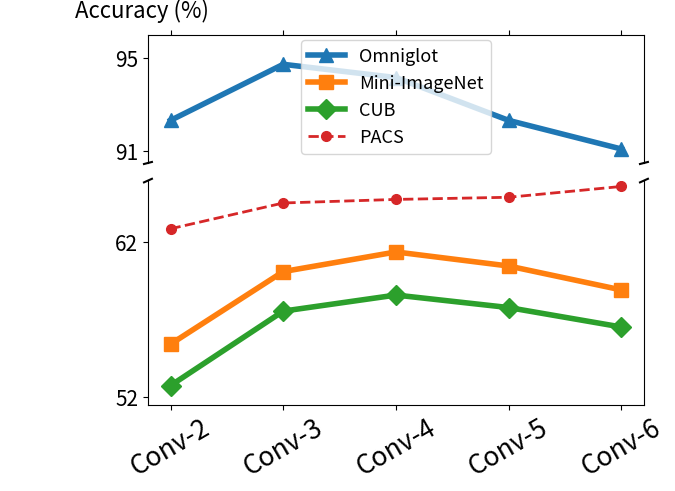

Reproduce this figure in Python.
import numpy as np
import matplotlib.pyplot as plt



depth = ['Conv-2', 'Conv-3', 'Conv-4', 'Conv-5', 'Conv-6']
pts = [
    [92.33, 94.74, 94.17, 92.33, 91.1],
    [55.41, 60.11, 61.38, 60.47, 58.92],
    [52.73, 57.55, 58.59, 57.78, 56.52]
]
marks = ['^', 's', 'D']
pacs = [62.88, 64.55, 64.78, 64.92, 65.62]

# # Now let's make two outlier points which are far away from everything.
# pts[[3, 14]] += .8

# If we were to simply plot pts, we'd lose most of the interesting
# details due to the outliers. So let's 'break' or 'cut-out' the y-axis
# into two portions - use the top (ax) for the outliers, and the bottom
# (ax2) for the details of the majority of our data
f, (ax, ax2) = plt.subplots(2, 1, sharex=True, gridspec_kw={'height_ratios': [4, 7]})

# plot the same data on both axes
for i, (pt, m) in enumerate(zip(pts,marks)):
    ax.plot(depth, pt, '-o', linewidth=4, markersize=10, marker=m)
    ax2.plot(depth, pt, '-o', linewidth=4, markersize=10, marker=m)

ax.plot(depth, pacs, '--o', linewidth=2, markersize=7)
ax2.plot(depth, pacs, '--o', linewidth=2, markersize=7)

# zoom-in / limit the view to different portions of the data
ax.set_ylim(90.5, 96)  # outliers only
ax2.set_ylim(51.5, 66)  # most of the data

# hide the spines between ax and ax2
ax.spines['bottom'].set_visible(False)
ax2.spines['top'].set_visible(False)
ax.xaxis.tick_top()
# ax.tick_params(labeltop=False)  # don't put tick labels at the top
ax2.xaxis.tick_bottom()

ax2.tick_params(axis='x', labelsize=19, rotation=30)

ax.tick_params(axis='y', labelsize=15)
ax2.tick_params(axis='y', labelsize=15)

ax.yaxis.set_ticks([91, 95])
ax2.yaxis.set_ticks([52, 62])

# This looks pretty good, and was fairly painless, but you can get that
# cut-out diagonal lines look with just a bit more work. The important
# thing to know here is that in axes coordinates, which are always
# between 0-1, spine endpoints are at these locations (0,0), (0,1),
# (1,0), and (1,1).  Thus, we just need to put the diagonals in the
# appropriate corners of each of our axes, and so long as we use the
# right transform and disable clipping.

d = .008  # how big to make the diagonal lines in axes coordinates
# arguments to pass to plot, just so we don't keep repeating them
kwargs = dict(transform=ax.transAxes, color='k', clip_on=False)
ax.plot((-d, +d), (-d, +d), **kwargs)        # top-left diagonal
ax.plot((1 - d, 1 + d), (-d, +d), **kwargs)  # top-right diagonal

kwargs.update(transform=ax2.transAxes)  # switch to the bottom axes
ax2.plot((-d, +d), (1 - d, 1 + d), **kwargs)  # bottom-left diagonal
ax2.plot((1 - d, 1 + d), (1 - d, 1 + d), **kwargs)  # bottom-right diagonal

# What's cool about this is that now if we vary the distance between
# ax and ax2 via f.subplots_adjust(hspace=...) or plt.subplot_tool(),
# the diagonal lines will move accordingly, and stay right at the tips
# of the spines they are 'breaking'

ax.set_ylabel("             Accuracy (%)", y=1.1, rotation=0, fontsize=16)

ax.legend(labels=["Omniglot", "Mini-ImageNet", "CUB", "PACS"], loc="best", fontsize=13)
plt.subplots_adjust(hspace=0.1)

plt.show()
